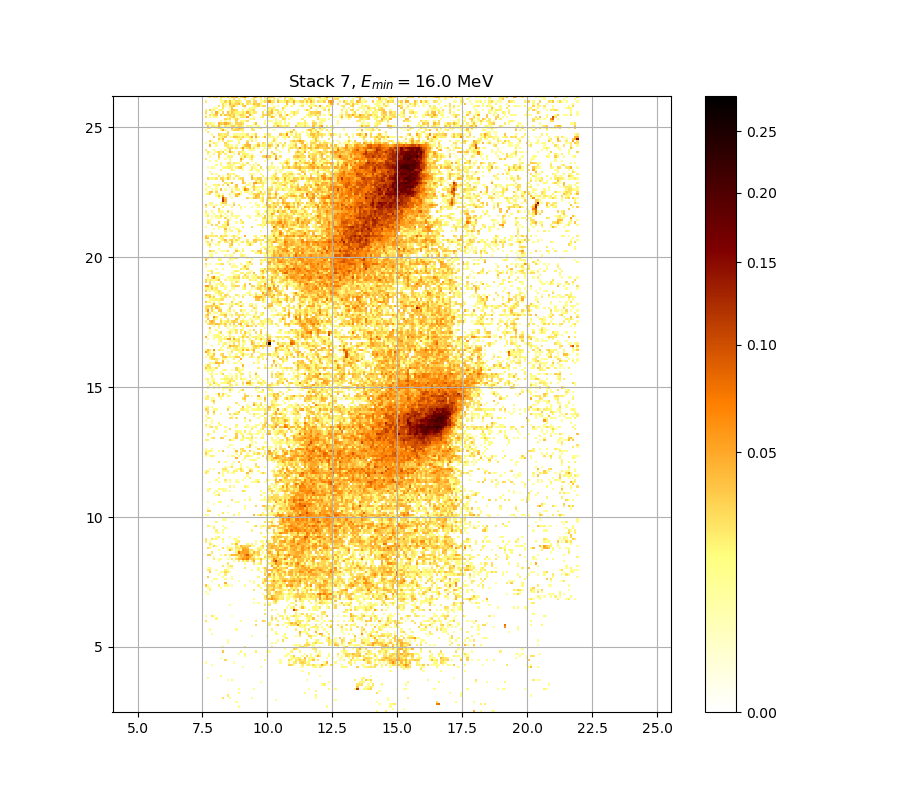

The table this chart was drawn from, first rows:
0.000000000000000000e+00, 0.000000000000000000e+00, 0.000000000000000000e+00, 0.000000000000000000e+00, 0.000000000000000000e+00, 0.000000000000000000e+00, 0.000000000000000000e+00, 0.000000000000000000e+00, 0.000000000000000000e+00, 0.000000000000000000e+00, 0.000000000000000000e+00, 0.000000000000000000e+00, 0.000000000000000000e+00, 0.000000000000000000e+00, 0.000000000000000000e+00, 0.000000000000000000e+00, 0.000000000000000000e+00, 0.000000000000000000e+00, 0.000000000000000000e+00, 0.000000000000000000e+00, 0.000000000000000000e+00, 0.000000000000000000e+00, 0.000000000000000000e+00, 0.000000000000000000e+00
0.000000000000000000e+00, 0.000000000000000000e+00, 0.000000000000000000e+00, 0.000000000000000000e+00, 0.000000000000000000e+00, 0.000000000000000000e+00, 0.000000000000000000e+00, 0.000000000000000000e+00, 0.000000000000000000e+00, 0.000000000000000000e+00, 0.000000000000000000e+00, 0.000000000000000000e+00, 0.000000000000000000e+00, 0.000000000000000000e+00, 0.000000000000000000e+00, 0.000000000000000000e+00, 0.000000000000000000e+00, 0.000000000000000000e+00, 0.000000000000000000e+00, 0.000000000000000000e+00, 0.000000000000000000e+00, 0.000000000000000000e+00, 0.000000000000000000e+00, 0.000000000000000000e+00
0.000000000000000000e+00, 0.000000000000000000e+00, 0.000000000000000000e+00, 0.000000000000000000e+00, 0.000000000000000000e+00, 0.000000000000000000e+00, 0.000000000000000000e+00, 0.000000000000000000e+00, 0.000000000000000000e+00, 0.000000000000000000e+00, 0.000000000000000000e+00, 0.000000000000000000e+00, 0.000000000000000000e+00, 0.000000000000000000e+00, 0.000000000000000000e+00, 1.269906615057888460e-02, 0.000000000000000000e+00, 0.000000000000000000e+00, 0.000000000000000000e+00, 0.000000000000000000e+00, 0.000000000000000000e+00, 0.000000000000000000e+00, 0.000000000000000000e+00, 0.000000000000000000e+00
0.000000000000000000e+00, 0.000000000000000000e+00, 0.000000000000000000e+00, 0.000000000000000000e+00, 0.000000000000000000e+00, 0.000000000000000000e+00, 0.000000000000000000e+00, 0.000000000000000000e+00, 0.000000000000000000e+00, 0.000000000000000000e+00, 0.000000000000000000e+00, 0.000000000000000000e+00, 0.000000000000000000e+00, 0.000000000000000000e+00, 0.000000000000000000e+00, 0.000000000000000000e+00, 0.000000000000000000e+00, 0.000000000000000000e+00, 0.000000000000000000e+00, 0.000000000000000000e+00, 0.000000000000000000e+00, 0.000000000000000000e+00, 0.000000000000000000e+00, 0.000000000000000000e+00
0.000000000000000000e+00, 0.000000000000000000e+00, 0.000000000000000000e+00, 0.000000000000000000e+00, 0.000000000000000000e+00, 0.000000000000000000e+00, 0.000000000000000000e+00, 0.000000000000000000e+00, 0.000000000000000000e+00, 0.000000000000000000e+00, 0.000000000000000000e+00, 0.000000000000000000e+00, 0.000000000000000000e+00, 0.000000000000000000e+00, 1.092457529035666119e-02, 0.000000000000000000e+00, 0.000000000000000000e+00, 0.000000000000000000e+00, 0.000000000000000000e+00, 0.000000000000000000e+00, 0.000000000000000000e+00, 0.000000000000000000e+00, 0.000000000000000000e+00, 0.000000000000000000e+00
0.000000000000000000e+00, 0.000000000000000000e+00, 0.000000000000000000e+00, 0.000000000000000000e+00, 0.000000000000000000e+00, 0.000000000000000000e+00, 0.000000000000000000e+00, 0.000000000000000000e+00, 0.000000000000000000e+00, 0.000000000000000000e+00, 0.000000000000000000e+00, 0.000000000000000000e+00, 0.000000000000000000e+00, 0.000000000000000000e+00, 0.000000000000000000e+00, 0.000000000000000000e+00, 0.000000000000000000e+00, 0.000000000000000000e+00, 0.000000000000000000e+00, 0.000000000000000000e+00, 0.000000000000000000e+00, 0.000000000000000000e+00, 0.000000000000000000e+00, 0.000000000000000000e+00
0.000000000000000000e+00, 0.000000000000000000e+00, 0.000000000000000000e+00, 0.000000000000000000e+00, 0.000000000000000000e+00, 0.000000000000000000e+00, 0.000000000000000000e+00, 0.000000000000000000e+00, 2.839982228428857003e-02, 0.000000000000000000e+00, 0.000000000000000000e+00, 1.337272337073780459e-02, 0.000000000000000000e+00, 0.000000000000000000e+00, 0.000000000000000000e+00, 0.000000000000000000e+00, 0.000000000000000000e+00, 0.000000000000000000e+00, 0.000000000000000000e+00, 0.000000000000000000e+00, 0.000000000000000000e+00, 1.502759665624469471e-02, 0.000000000000000000e+00, 0.000000000000000000e+00
0.000000000000000000e+00, 0.000000000000000000e+00, 0.000000000000000000e+00, 0.000000000000000000e+00, 0.000000000000000000e+00, 0.000000000000000000e+00, 0.000000000000000000e+00, 0.000000000000000000e+00, 0.000000000000000000e+00, 0.000000000000000000e+00, 2.401019793744685327e-02, 0.000000000000000000e+00, 0.000000000000000000e+00, 0.000000000000000000e+00, 0.000000000000000000e+00, 0.000000000000000000e+00, 0.000000000000000000e+00, 0.000000000000000000e+00, 0.000000000000000000e+00, 0.000000000000000000e+00, 0.000000000000000000e+00, 0.000000000000000000e+00, 0.000000000000000000e+00, 0.000000000000000000e+00
0.000000000000000000e+00, 0.000000000000000000e+00, 0.000000000000000000e+00, 0.000000000000000000e+00, 0.000000000000000000e+00, 0.000000000000000000e+00, 0.000000000000000000e+00, 0.000000000000000000e+00, 0.000000000000000000e+00, 0.000000000000000000e+00, 0.000000000000000000e+00, 0.000000000000000000e+00, 0.000000000000000000e+00, 0.000000000000000000e+00, 0.000000000000000000e+00, 1.680720964319937921e-02, 0.000000000000000000e+00, 0.000000000000000000e+00, 0.000000000000000000e+00, 0.000000000000000000e+00, 0.000000000000000000e+00, 0.000000000000000000e+00, 0.000000000000000000e+00, 0.000000000000000000e+00
0.000000000000000000e+00, 0.000000000000000000e+00, 0.000000000000000000e+00, 0.000000000000000000e+00, 0.000000000000000000e+00, 0.000000000000000000e+00, 0.000000000000000000e+00, 0.000000000000000000e+00, 0.000000000000000000e+00, 0.000000000000000000e+00, 0.000000000000000000e+00, 0.000000000000000000e+00, 0.000000000000000000e+00, 0.000000000000000000e+00, 0.000000000000000000e+00, 0.000000000000000000e+00, 0.000000000000000000e+00, 0.000000000000000000e+00, 0.000000000000000000e+00, 0.000000000000000000e+00, 0.000000000000000000e+00, 0.000000000000000000e+00, 0.000000000000000000e+00, 0.000000000000000000e+00
0.000000000000000000e+00, 0.000000000000000000e+00, 0.000000000000000000e+00, 0.000000000000000000e+00, 0.000000000000000000e+00, 0.000000000000000000e+00, 0.000000000000000000e+00, 0.000000000000000000e+00, 0.000000000000000000e+00, 0.000000000000000000e+00, 0.000000000000000000e+00, 0.000000000000000000e+00, 0.000000000000000000e+00, 0.000000000000000000e+00, 0.000000000000000000e+00, 1.269906615057888460e-02, 0.000000000000000000e+00, 0.000000000000000000e+00, 0.000000000000000000e+00, 0.000000000000000000e+00, 0.000000000000000000e+00, 0.000000000000000000e+00, 1.165858197255981166e-02, 0.000000000000000000e+00
0.000000000000000000e+00, 0.000000000000000000e+00, 0.000000000000000000e+00, 0.000000000000000000e+00, 0.000000000000000000e+00, 0.000000000000000000e+00, 0.000000000000000000e+00, 0.000000000000000000e+00, 0.000000000000000000e+00, 0.000000000000000000e+00, 0.000000000000000000e+00, 0.000000000000000000e+00, 0.000000000000000000e+00, 0.000000000000000000e+00, 0.000000000000000000e+00, 0.000000000000000000e+00, 0.000000000000000000e+00, 0.000000000000000000e+00, 0.000000000000000000e+00, 0.000000000000000000e+00, 0.000000000000000000e+00, 0.000000000000000000e+00, 0.000000000000000000e+00, 0.000000000000000000e+00
0.000000000000000000e+00, 0.000000000000000000e+00, 0.000000000000000000e+00, 0.000000000000000000e+00, 0.000000000000000000e+00, 0.000000000000000000e+00, 0.000000000000000000e+00, 0.000000000000000000e+00, 0.000000000000000000e+00, 0.000000000000000000e+00, 0.000000000000000000e+00, 0.000000000000000000e+00, 0.000000000000000000e+00, 0.000000000000000000e+00, 0.000000000000000000e+00, 0.000000000000000000e+00, 0.000000000000000000e+00, 0.000000000000000000e+00, 0.000000000000000000e+00, 0.000000000000000000e+00, 0.000000000000000000e+00, 0.000000000000000000e+00, 0.000000000000000000e+00, 0.000000000000000000e+00
0.000000000000000000e+00, 0.000000000000000000e+00, 0.000000000000000000e+00, 0.000000000000000000e+00, 0.000000000000000000e+00, 0.000000000000000000e+00, 0.000000000000000000e+00, 0.000000000000000000e+00, 0.000000000000000000e+00, 0.000000000000000000e+00, 0.000000000000000000e+00, 0.000000000000000000e+00, 0.000000000000000000e+00, 0.000000000000000000e+00, 0.000000000000000000e+00, 0.000000000000000000e+00, 0.000000000000000000e+00, 0.000000000000000000e+00, 0.000000000000000000e+00, 0.000000000000000000e+00, 0.000000000000000000e+00, 0.000000000000000000e+00, 0.000000000000000000e+00, 0.000000000000000000e+00
0.000000000000000000e+00, 0.000000000000000000e+00, 0.000000000000000000e+00, 0.000000000000000000e+00, 0.000000000000000000e+00, 0.000000000000000000e+00, 0.000000000000000000e+00, 0.000000000000000000e+00, 0.000000000000000000e+00, 0.000000000000000000e+00, 1.227054016431772254e-02, 0.000000000000000000e+00, 1.938858824153760763e-02, 0.000000000000000000e+00, 0.000000000000000000e+00, 0.000000000000000000e+00, 0.000000000000000000e+00, 0.000000000000000000e+00, 0.000000000000000000e+00, 0.000000000000000000e+00, 0.000000000000000000e+00, 0.000000000000000000e+00, 0.000000000000000000e+00, 0.000000000000000000e+00
0.000000000000000000e+00, 1.901952723369752102e-02, 0.000000000000000000e+00, 0.000000000000000000e+00, 0.000000000000000000e+00, 0.000000000000000000e+00, 0.000000000000000000e+00, 0.000000000000000000e+00, 0.000000000000000000e+00, 0.000000000000000000e+00, 0.000000000000000000e+00, 0.000000000000000000e+00, 0.000000000000000000e+00, 0.000000000000000000e+00, 0.000000000000000000e+00, 0.000000000000000000e+00, 0.000000000000000000e+00, 0.000000000000000000e+00, 0.000000000000000000e+00, 0.000000000000000000e+00, 0.000000000000000000e+00, 0.000000000000000000e+00, 0.000000000000000000e+00, 0.000000000000000000e+00
0.000000000000000000e+00, 0.000000000000000000e+00, 0.000000000000000000e+00, 0.000000000000000000e+00, 0.000000000000000000e+00, 0.000000000000000000e+00, 0.000000000000000000e+00, 1.914253668123942070e-02, 0.000000000000000000e+00, 0.000000000000000000e+00, 0.000000000000000000e+00, 0.000000000000000000e+00, 0.000000000000000000e+00, 0.000000000000000000e+00, 0.000000000000000000e+00, 0.000000000000000000e+00, 0.000000000000000000e+00, 0.000000000000000000e+00, 0.000000000000000000e+00, 0.000000000000000000e+00, 0.000000000000000000e+00, 0.000000000000000000e+00, 0.000000000000000000e+00, 0.000000000000000000e+00
0.000000000000000000e+00, 0.000000000000000000e+00, 0.000000000000000000e+00, 0.000000000000000000e+00, 0.000000000000000000e+00, 0.000000000000000000e+00, 0.000000000000000000e+00, 0.000000000000000000e+00, 0.000000000000000000e+00, 0.000000000000000000e+00, 0.000000000000000000e+00, 0.000000000000000000e+00, 0.000000000000000000e+00, 0.000000000000000000e+00, 0.000000000000000000e+00, 0.000000000000000000e+00, 0.000000000000000000e+00, 0.000000000000000000e+00, 0.000000000000000000e+00, 0.000000000000000000e+00, 0.000000000000000000e+00, 0.000000000000000000e+00, 0.000000000000000000e+00, 0.000000000000000000e+00
0.000000000000000000e+00, 0.000000000000000000e+00, 0.000000000000000000e+00, 0.000000000000000000e+00, 0.000000000000000000e+00, 0.000000000000000000e+00, 0.000000000000000000e+00, 0.000000000000000000e+00, 0.000000000000000000e+00, 0.000000000000000000e+00, 0.000000000000000000e+00, 0.000000000000000000e+00, 0.000000000000000000e+00, 0.000000000000000000e+00, 0.000000000000000000e+00, 0.000000000000000000e+00, 0.000000000000000000e+00, 0.000000000000000000e+00, 0.000000000000000000e+00, 0.000000000000000000e+00, 0.000000000000000000e+00, 0.000000000000000000e+00, 0.000000000000000000e+00, 0.000000000000000000e+00
0.000000000000000000e+00, 0.000000000000000000e+00, 0.000000000000000000e+00, 0.000000000000000000e+00, 0.000000000000000000e+00, 0.000000000000000000e+00, 0.000000000000000000e+00, 0.000000000000000000e+00, 0.000000000000000000e+00, 0.000000000000000000e+00, 0.000000000000000000e+00, 0.000000000000000000e+00, 0.000000000000000000e+00, 0.000000000000000000e+00, 0.000000000000000000e+00, 0.000000000000000000e+00, 0.000000000000000000e+00, 0.000000000000000000e+00, 0.000000000000000000e+00, 0.000000000000000000e+00, 0.000000000000000000e+00, 0.000000000000000000e+00, 0.000000000000000000e+00, 0.000000000000000000e+00
0.000000000000000000e+00, 0.000000000000000000e+00, 0.000000000000000000e+00, 0.000000000000000000e+00, 0.000000000000000000e+00, 0.000000000000000000e+00, 0.000000000000000000e+00, 0.000000000000000000e+00, 0.000000000000000000e+00, 0.000000000000000000e+00, 0.000000000000000000e+00, 0.000000000000000000e+00, 0.000000000000000000e+00, 0.000000000000000000e+00, 0.000000000000000000e+00, 0.000000000000000000e+00, 0.000000000000000000e+00, 1.043544466908953583e-02, 0.000000000000000000e+00, 0.000000000000000000e+00, 0.000000000000000000e+00, 0.000000000000000000e+00, 0.000000000000000000e+00, 0.000000000000000000e+00
0.000000000000000000e+00, 0.000000000000000000e+00, 0.000000000000000000e+00, 1.141387155957439975e-02, 0.000000000000000000e+00, 0.000000000000000000e+00, 0.000000000000000000e+00, 0.000000000000000000e+00, 0.000000000000000000e+00, 0.000000000000000000e+00, 0.000000000000000000e+00, 0.000000000000000000e+00, 0.000000000000000000e+00, 0.000000000000000000e+00, 0.000000000000000000e+00, 0.000000000000000000e+00, 0.000000000000000000e+00, 0.000000000000000000e+00, 0.000000000000000000e+00, 0.000000000000000000e+00, 0.000000000000000000e+00, 0.000000000000000000e+00, 0.000000000000000000e+00, 0.000000000000000000e+00
1.374030671951832761e-02, 0.000000000000000000e+00, 0.000000000000000000e+00, 0.000000000000000000e+00, 0.000000000000000000e+00, 0.000000000000000000e+00, 0.000000000000000000e+00, 0.000000000000000000e+00, 0.000000000000000000e+00, 0.000000000000000000e+00, 0.000000000000000000e+00, 0.000000000000000000e+00, 0.000000000000000000e+00, 1.025206328737942457e-02, 0.000000000000000000e+00, 0.000000000000000000e+00, 0.000000000000000000e+00, 0.000000000000000000e+00, 0.000000000000000000e+00, 0.000000000000000000e+00, 0.000000000000000000e+00, 0.000000000000000000e+00, 0.000000000000000000e+00, 0.000000000000000000e+00
0.000000000000000000e+00, 0.000000000000000000e+00, 0.000000000000000000e+00, 0.000000000000000000e+00, 0.000000000000000000e+00, 0.000000000000000000e+00, 0.000000000000000000e+00, 0.000000000000000000e+00, 0.000000000000000000e+00, 3.100328568016026687e-02, 0.000000000000000000e+00, 0.000000000000000000e+00, 0.000000000000000000e+00, 0.000000000000000000e+00, 0.000000000000000000e+00, 0.000000000000000000e+00, 0.000000000000000000e+00, 0.000000000000000000e+00, 0.000000000000000000e+00, 0.000000000000000000e+00, 0.000000000000000000e+00, 0.000000000000000000e+00, 0.000000000000000000e+00, 0.000000000000000000e+00
0.000000000000000000e+00, 0.000000000000000000e+00, 0.000000000000000000e+00, 0.000000000000000000e+00, 0.000000000000000000e+00, 0.000000000000000000e+00, 0.000000000000000000e+00, 1.116920268688299106e-02, 0.000000000000000000e+00, 0.000000000000000000e+00, 0.000000000000000000e+00, 0.000000000000000000e+00, 0.000000000000000000e+00, 0.000000000000000000e+00, 0.000000000000000000e+00, 0.000000000000000000e+00, 0.000000000000000000e+00, 0.000000000000000000e+00, 0.000000000000000000e+00, 0.000000000000000000e+00, 0.000000000000000000e+00, 0.000000000000000000e+00, 0.000000000000000000e+00, 0.000000000000000000e+00
0.000000000000000000e+00, 0.000000000000000000e+00, 0.000000000000000000e+00, 0.000000000000000000e+00, 0.000000000000000000e+00, 0.000000000000000000e+00, 0.000000000000000000e+00, 0.000000000000000000e+00, 0.000000000000000000e+00, 0.000000000000000000e+00, 0.000000000000000000e+00, 0.000000000000000000e+00, 0.000000000000000000e+00, 0.000000000000000000e+00, 0.000000000000000000e+00, 0.000000000000000000e+00, 0.000000000000000000e+00, 0.000000000000000000e+00, 1.711426692562535712e-02, 0.000000000000000000e+00, 0.000000000000000000e+00, 0.000000000000000000e+00, 0.000000000000000000e+00, 0.000000000000000000e+00
0.000000000000000000e+00, 0.000000000000000000e+00, 0.000000000000000000e+00, 0.000000000000000000e+00, 0.000000000000000000e+00, 0.000000000000000000e+00, 0.000000000000000000e+00, 0.000000000000000000e+00, 0.000000000000000000e+00, 0.000000000000000000e+00, 0.000000000000000000e+00, 0.000000000000000000e+00, 0.000000000000000000e+00, 0.000000000000000000e+00, 0.000000000000000000e+00, 1.123036601415993568e-02, 0.000000000000000000e+00, 0.000000000000000000e+00, 2.018855729445846736e-02, 0.000000000000000000e+00, 0.000000000000000000e+00, 0.000000000000000000e+00, 0.000000000000000000e+00, 0.000000000000000000e+00
0.000000000000000000e+00, 0.000000000000000000e+00, 0.000000000000000000e+00, 0.000000000000000000e+00, 0.000000000000000000e+00, 0.000000000000000000e+00, 0.000000000000000000e+00, 0.000000000000000000e+00, 3.722279627482670550e-02, 0.000000000000000000e+00, 0.000000000000000000e+00, 0.000000000000000000e+00, 0.000000000000000000e+00, 0.000000000000000000e+00, 0.000000000000000000e+00, 0.000000000000000000e+00, 1.969621402051794506e-02, 0.000000000000000000e+00, 0.000000000000000000e+00, 0.000000000000000000e+00, 0.000000000000000000e+00, 0.000000000000000000e+00, 0.000000000000000000e+00, 2.215968786943408458e-02
0.000000000000000000e+00, 0.000000000000000000e+00, 0.000000000000000000e+00, 0.000000000000000000e+00, 0.000000000000000000e+00, 0.000000000000000000e+00, 0.000000000000000000e+00, 0.000000000000000000e+00, 0.000000000000000000e+00, 0.000000000000000000e+00, 0.000000000000000000e+00, 0.000000000000000000e+00, 0.000000000000000000e+00, 0.000000000000000000e+00, 0.000000000000000000e+00, 0.000000000000000000e+00, 0.000000000000000000e+00, 0.000000000000000000e+00, 0.000000000000000000e+00, 0.000000000000000000e+00, 0.000000000000000000e+00, 0.000000000000000000e+00, 0.000000000000000000e+00, 0.000000000000000000e+00
0.000000000000000000e+00, 0.000000000000000000e+00, 0.000000000000000000e+00, 0.000000000000000000e+00, 0.000000000000000000e+00, 0.000000000000000000e+00, 0.000000000000000000e+00, 0.000000000000000000e+00, 2.222133123158306911e-02, 0.000000000000000000e+00, 0.000000000000000000e+00, 0.000000000000000000e+00, 0.000000000000000000e+00, 0.000000000000000000e+00, 0.000000000000000000e+00, 0.000000000000000000e+00, 0.000000000000000000e+00, 0.000000000000000000e+00, 2.660515009583819257e-02, 0.000000000000000000e+00, 0.000000000000000000e+00, 0.000000000000000000e+00, 0.000000000000000000e+00, 0.000000000000000000e+00
0.000000000000000000e+00, 0.000000000000000000e+00, 0.000000000000000000e+00, 0.000000000000000000e+00, 0.000000000000000000e+00, 0.000000000000000000e+00, 0.000000000000000000e+00, 0.000000000000000000e+00, 0.000000000000000000e+00, 0.000000000000000000e+00, 0.000000000000000000e+00, 0.000000000000000000e+00, 0.000000000000000000e+00, 0.000000000000000000e+00, 0.000000000000000000e+00, 0.000000000000000000e+00, 0.000000000000000000e+00, 0.000000000000000000e+00, 0.000000000000000000e+00, 0.000000000000000000e+00, 0.000000000000000000e+00, 0.000000000000000000e+00, 0.000000000000000000e+00, 0.000000000000000000e+00
0.000000000000000000e+00, 0.000000000000000000e+00, 0.000000000000000000e+00, 0.000000000000000000e+00, 0.000000000000000000e+00, 0.000000000000000000e+00, 0.000000000000000000e+00, 0.000000000000000000e+00, 0.000000000000000000e+00, 0.000000000000000000e+00, 1.043544466908953583e-02, 0.000000000000000000e+00, 0.000000000000000000e+00, 0.000000000000000000e+00, 0.000000000000000000e+00, 0.000000000000000000e+00, 0.000000000000000000e+00, 0.000000000000000000e+00, 0.000000000000000000e+00, 0.000000000000000000e+00, 0.000000000000000000e+00, 0.000000000000000000e+00, 0.000000000000000000e+00, 0.000000000000000000e+00
0.000000000000000000e+00, 0.000000000000000000e+00, 0.000000000000000000e+00, 0.000000000000000000e+00, 0.000000000000000000e+00, 0.000000000000000000e+00, 0.000000000000000000e+00, 0.000000000000000000e+00, 0.000000000000000000e+00, 0.000000000000000000e+00, 1.263784030871430153e-02, 0.000000000000000000e+00, 0.000000000000000000e+00, 0.000000000000000000e+00, 0.000000000000000000e+00, 0.000000000000000000e+00, 0.000000000000000000e+00, 0.000000000000000000e+00, 0.000000000000000000e+00, 0.000000000000000000e+00, 0.000000000000000000e+00, 0.000000000000000000e+00, 0.000000000000000000e+00, 0.000000000000000000e+00
0.000000000000000000e+00, 0.000000000000000000e+00, 0.000000000000000000e+00, 0.000000000000000000e+00, 0.000000000000000000e+00, 0.000000000000000000e+00, 0.000000000000000000e+00, 0.000000000000000000e+00, 0.000000000000000000e+00, 0.000000000000000000e+00, 0.000000000000000000e+00, 0.000000000000000000e+00, 0.000000000000000000e+00, 0.000000000000000000e+00, 0.000000000000000000e+00, 0.000000000000000000e+00, 0.000000000000000000e+00, 0.000000000000000000e+00, 0.000000000000000000e+00, 0.000000000000000000e+00, 0.000000000000000000e+00, 0.000000000000000000e+00, 0.000000000000000000e+00, 0.000000000000000000e+00
0.000000000000000000e+00, 0.000000000000000000e+00, 0.000000000000000000e+00, 0.000000000000000000e+00, 0.000000000000000000e+00, 0.000000000000000000e+00, 0.000000000000000000e+00, 0.000000000000000000e+00, 0.000000000000000000e+00, 0.000000000000000000e+00, 0.000000000000000000e+00, 0.000000000000000000e+00, 0.000000000000000000e+00, 0.000000000000000000e+00, 0.000000000000000000e+00, 0.000000000000000000e+00, 0.000000000000000000e+00, 0.000000000000000000e+00, 0.000000000000000000e+00, 0.000000000000000000e+00, 0.000000000000000000e+00, 1.129153193469917271e-02, 0.000000000000000000e+00, 0.000000000000000000e+00
0.000000000000000000e+00, 0.000000000000000000e+00, 0.000000000000000000e+00, 1.269906615057888460e-02, 0.000000000000000000e+00, 0.000000000000000000e+00, 0.000000000000000000e+00, 0.000000000000000000e+00, 0.000000000000000000e+00, 0.000000000000000000e+00, 0.000000000000000000e+00, 0.000000000000000000e+00, 0.000000000000000000e+00, 0.000000000000000000e+00, 0.000000000000000000e+00, 0.000000000000000000e+00, 0.000000000000000000e+00, 0.000000000000000000e+00, 0.000000000000000000e+00, 0.000000000000000000e+00, 0.000000000000000000e+00, 0.000000000000000000e+00, 0.000000000000000000e+00, 0.000000000000000000e+00
0.000000000000000000e+00, 0.000000000000000000e+00, 0.000000000000000000e+00, 0.000000000000000000e+00, 0.000000000000000000e+00, 0.000000000000000000e+00, 0.000000000000000000e+00, 0.000000000000000000e+00, 0.000000000000000000e+00, 0.000000000000000000e+00, 0.000000000000000000e+00, 0.000000000000000000e+00, 0.000000000000000000e+00, 0.000000000000000000e+00, 0.000000000000000000e+00, 0.000000000000000000e+00, 0.000000000000000000e+00, 0.000000000000000000e+00, 0.000000000000000000e+00, 0.000000000000000000e+00, 0.000000000000000000e+00, 0.000000000000000000e+00, 0.000000000000000000e+00, 0.000000000000000000e+00
0.000000000000000000e+00, 0.000000000000000000e+00, 1.588643988475798435e-02, 0.000000000000000000e+00, 0.000000000000000000e+00, 0.000000000000000000e+00, 0.000000000000000000e+00, 0.000000000000000000e+00, 0.000000000000000000e+00, 0.000000000000000000e+00, 0.000000000000000000e+00, 0.000000000000000000e+00, 0.000000000000000000e+00, 0.000000000000000000e+00, 1.674580624235882248e-02, 0.000000000000000000e+00, 0.000000000000000000e+00, 0.000000000000000000e+00, 0.000000000000000000e+00, 0.000000000000000000e+00, 0.000000000000000000e+00, 0.000000000000000000e+00, 0.000000000000000000e+00, 0.000000000000000000e+00
0.000000000000000000e+00, 0.000000000000000000e+00, 0.000000000000000000e+00, 0.000000000000000000e+00, 0.000000000000000000e+00, 0.000000000000000000e+00, 0.000000000000000000e+00, 0.000000000000000000e+00, 0.000000000000000000e+00, 0.000000000000000000e+00, 0.000000000000000000e+00, 0.000000000000000000e+00, 0.000000000000000000e+00, 0.000000000000000000e+00, 0.000000000000000000e+00, 0.000000000000000000e+00, 0.000000000000000000e+00, 0.000000000000000000e+00, 0.000000000000000000e+00, 0.000000000000000000e+00, 0.000000000000000000e+00, 0.000000000000000000e+00, 0.000000000000000000e+00, 0.000000000000000000e+00
0.000000000000000000e+00, 0.000000000000000000e+00, 0.000000000000000000e+00, 0.000000000000000000e+00, 0.000000000000000000e+00, 0.000000000000000000e+00, 0.000000000000000000e+00, 0.000000000000000000e+00, 0.000000000000000000e+00, 0.000000000000000000e+00, 0.000000000000000000e+00, 0.000000000000000000e+00, 0.000000000000000000e+00, 0.000000000000000000e+00, 0.000000000000000000e+00, 0.000000000000000000e+00, 0.000000000000000000e+00, 0.000000000000000000e+00, 0.000000000000000000e+00, 0.000000000000000000e+00, 0.000000000000000000e+00, 0.000000000000000000e+00, 0.000000000000000000e+00, 3.174807179116770350e-02
0.000000000000000000e+00, 0.000000000000000000e+00, 0.000000000000000000e+00, 0.000000000000000000e+00, 0.000000000000000000e+00, 0.000000000000000000e+00, 0.000000000000000000e+00, 0.000000000000000000e+00, 0.000000000000000000e+00, 0.000000000000000000e+00, 0.000000000000000000e+00, 0.000000000000000000e+00, 0.000000000000000000e+00, 0.000000000000000000e+00, 0.000000000000000000e+00, 0.000000000000000000e+00, 0.000000000000000000e+00, 0.000000000000000000e+00, 0.000000000000000000e+00, 0.000000000000000000e+00, 0.000000000000000000e+00, 0.000000000000000000e+00, 0.000000000000000000e+00, 0.000000000000000000e+00
2.672884363723772305e-02, 0.000000000000000000e+00, 0.000000000000000000e+00, 0.000000000000000000e+00, 0.000000000000000000e+00, 0.000000000000000000e+00, 0.000000000000000000e+00, 0.000000000000000000e+00, 0.000000000000000000e+00, 0.000000000000000000e+00, 0.000000000000000000e+00, 0.000000000000000000e+00, 0.000000000000000000e+00, 0.000000000000000000e+00, 0.000000000000000000e+00, 0.000000000000000000e+00, 1.576371603015150336e-02, 0.000000000000000000e+00, 0.000000000000000000e+00, 0.000000000000000000e+00, 0.000000000000000000e+00, 0.000000000000000000e+00, 0.000000000000000000e+00, 2.308462966369946578e-02
0.000000000000000000e+00, 0.000000000000000000e+00, 0.000000000000000000e+00, 0.000000000000000000e+00, 0.000000000000000000e+00, 1.951163037006842238e-02, 0.000000000000000000e+00, 0.000000000000000000e+00, 0.000000000000000000e+00, 0.000000000000000000e+00, 0.000000000000000000e+00, 0.000000000000000000e+00, 0.000000000000000000e+00, 0.000000000000000000e+00, 0.000000000000000000e+00, 0.000000000000000000e+00, 0.000000000000000000e+00, 0.000000000000000000e+00, 0.000000000000000000e+00, 0.000000000000000000e+00, 0.000000000000000000e+00, 0.000000000000000000e+00, 0.000000000000000000e+00, 0.000000000000000000e+00
1.619329624661915851e-02, 0.000000000000000000e+00, 0.000000000000000000e+00, 2.598685263788022559e-02, 1.693002449755481864e-02, 0.000000000000000000e+00, 0.000000000000000000e+00, 0.000000000000000000e+00, 0.000000000000000000e+00, 0.000000000000000000e+00, 0.000000000000000000e+00, 0.000000000000000000e+00, 1.110804195186714666e-02, 0.000000000000000000e+00, 0.000000000000000000e+00, 0.000000000000000000e+00, 0.000000000000000000e+00, 0.000000000000000000e+00, 0.000000000000000000e+00, 0.000000000000000000e+00, 0.000000000000000000e+00, 0.000000000000000000e+00, 0.000000000000000000e+00, 0.000000000000000000e+00
0.000000000000000000e+00, 0.000000000000000000e+00, 0.000000000000000000e+00, 0.000000000000000000e+00, 0.000000000000000000e+00, 0.000000000000000000e+00, 0.000000000000000000e+00, 0.000000000000000000e+00, 0.000000000000000000e+00, 0.000000000000000000e+00, 0.000000000000000000e+00, 0.000000000000000000e+00, 0.000000000000000000e+00, 0.000000000000000000e+00, 0.000000000000000000e+00, 0.000000000000000000e+00, 0.000000000000000000e+00, 0.000000000000000000e+00, 0.000000000000000000e+00, 0.000000000000000000e+00, 0.000000000000000000e+00, 0.000000000000000000e+00, 0.000000000000000000e+00, 0.000000000000000000e+00
0.000000000000000000e+00, 0.000000000000000000e+00, 0.000000000000000000e+00, 0.000000000000000000e+00, 0.000000000000000000e+00, 0.000000000000000000e+00, 0.000000000000000000e+00, 0.000000000000000000e+00, 0.000000000000000000e+00, 0.000000000000000000e+00, 0.000000000000000000e+00, 0.000000000000000000e+00, 0.000000000000000000e+00, 0.000000000000000000e+00, 0.000000000000000000e+00, 0.000000000000000000e+00, 0.000000000000000000e+00, 0.000000000000000000e+00, 0.000000000000000000e+00, 0.000000000000000000e+00, 0.000000000000000000e+00, 0.000000000000000000e+00, 0.000000000000000000e+00, 0.000000000000000000e+00
0.000000000000000000e+00, 0.000000000000000000e+00, 0.000000000000000000e+00, 0.000000000000000000e+00, 0.000000000000000000e+00, 0.000000000000000000e+00, 0.000000000000000000e+00, 0.000000000000000000e+00, 0.000000000000000000e+00, 0.000000000000000000e+00, 0.000000000000000000e+00, 0.000000000000000000e+00, 0.000000000000000000e+00, 0.000000000000000000e+00, 0.000000000000000000e+00, 0.000000000000000000e+00, 0.000000000000000000e+00, 0.000000000000000000e+00, 0.000000000000000000e+00, 0.000000000000000000e+00, 0.000000000000000000e+00, 0.000000000000000000e+00, 0.000000000000000000e+00, 0.000000000000000000e+00
0.000000000000000000e+00, 0.000000000000000000e+00, 0.000000000000000000e+00, 0.000000000000000000e+00, 0.000000000000000000e+00, 0.000000000000000000e+00, 0.000000000000000000e+00, 0.000000000000000000e+00, 0.000000000000000000e+00, 0.000000000000000000e+00, 0.000000000000000000e+00, 0.000000000000000000e+00, 0.000000000000000000e+00, 0.000000000000000000e+00, 0.000000000000000000e+00, 0.000000000000000000e+00, 0.000000000000000000e+00, 0.000000000000000000e+00, 0.000000000000000000e+00, 0.000000000000000000e+00, 0.000000000000000000e+00, 0.000000000000000000e+00, 0.000000000000000000e+00, 0.000000000000000000e+00
0.000000000000000000e+00, 0.000000000000000000e+00, 0.000000000000000000e+00, 0.000000000000000000e+00, 0.000000000000000000e+00, 0.000000000000000000e+00, 0.000000000000000000e+00, 0.000000000000000000e+00, 0.000000000000000000e+00, 0.000000000000000000e+00, 0.000000000000000000e+00, 1.600917441547609205e-02, 0.000000000000000000e+00, 0.000000000000000000e+00, 0.000000000000000000e+00, 0.000000000000000000e+00, 0.000000000000000000e+00, 0.000000000000000000e+00, 0.000000000000000000e+00, 0.000000000000000000e+00, 0.000000000000000000e+00, 0.000000000000000000e+00, 0.000000000000000000e+00, 0.000000000000000000e+00
0.000000000000000000e+00, 0.000000000000000000e+00, 0.000000000000000000e+00, 0.000000000000000000e+00, 0.000000000000000000e+00, 0.000000000000000000e+00, 0.000000000000000000e+00, 0.000000000000000000e+00, 0.000000000000000000e+00, 0.000000000000000000e+00, 0.000000000000000000e+00, 0.000000000000000000e+00, 0.000000000000000000e+00, 0.000000000000000000e+00, 0.000000000000000000e+00, 0.000000000000000000e+00, 0.000000000000000000e+00, 0.000000000000000000e+00, 0.000000000000000000e+00, 0.000000000000000000e+00, 0.000000000000000000e+00, 0.000000000000000000e+00, 1.074113192309527481e-02, 0.000000000000000000e+00
0.000000000000000000e+00, 0.000000000000000000e+00, 0.000000000000000000e+00, 0.000000000000000000e+00, 0.000000000000000000e+00, 0.000000000000000000e+00, 0.000000000000000000e+00, 0.000000000000000000e+00, 0.000000000000000000e+00, 0.000000000000000000e+00, 0.000000000000000000e+00, 0.000000000000000000e+00, 0.000000000000000000e+00, 0.000000000000000000e+00, 0.000000000000000000e+00, 0.000000000000000000e+00, 0.000000000000000000e+00, 0.000000000000000000e+00, 0.000000000000000000e+00, 0.000000000000000000e+00, 0.000000000000000000e+00, 0.000000000000000000e+00, 0.000000000000000000e+00, 0.000000000000000000e+00
0.000000000000000000e+00, 0.000000000000000000e+00, 0.000000000000000000e+00, 0.000000000000000000e+00, 0.000000000000000000e+00, 0.000000000000000000e+00, 0.000000000000000000e+00, 0.000000000000000000e+00, 0.000000000000000000e+00, 0.000000000000000000e+00, 0.000000000000000000e+00, 0.000000000000000000e+00, 0.000000000000000000e+00, 0.000000000000000000e+00, 0.000000000000000000e+00, 0.000000000000000000e+00, 0.000000000000000000e+00, 0.000000000000000000e+00, 0.000000000000000000e+00, 0.000000000000000000e+00, 0.000000000000000000e+00, 0.000000000000000000e+00, 1.693002449755481864e-02, 0.000000000000000000e+00
0.000000000000000000e+00, 0.000000000000000000e+00, 0.000000000000000000e+00, 0.000000000000000000e+00, 0.000000000000000000e+00, 0.000000000000000000e+00, 0.000000000000000000e+00, 0.000000000000000000e+00, 0.000000000000000000e+00, 0.000000000000000000e+00, 0.000000000000000000e+00, 0.000000000000000000e+00, 0.000000000000000000e+00, 0.000000000000000000e+00, 0.000000000000000000e+00, 0.000000000000000000e+00, 0.000000000000000000e+00, 0.000000000000000000e+00, 0.000000000000000000e+00, 0.000000000000000000e+00, 0.000000000000000000e+00, 0.000000000000000000e+00, 0.000000000000000000e+00, 0.000000000000000000e+00
0.000000000000000000e+00, 1.748282440728380488e-02, 0.000000000000000000e+00, 0.000000000000000000e+00, 0.000000000000000000e+00, 0.000000000000000000e+00, 0.000000000000000000e+00, 0.000000000000000000e+00, 0.000000000000000000e+00, 0.000000000000000000e+00, 0.000000000000000000e+00, 0.000000000000000000e+00, 0.000000000000000000e+00, 0.000000000000000000e+00, 0.000000000000000000e+00, 0.000000000000000000e+00, 0.000000000000000000e+00, 0.000000000000000000e+00, 0.000000000000000000e+00, 0.000000000000000000e+00, 0.000000000000000000e+00, 0.000000000000000000e+00, 0.000000000000000000e+00, 0.000000000000000000e+00
1.766713951429655510e-02, 0.000000000000000000e+00, 0.000000000000000000e+00, 0.000000000000000000e+00, 0.000000000000000000e+00, 0.000000000000000000e+00, 0.000000000000000000e+00, 0.000000000000000000e+00, 0.000000000000000000e+00, 0.000000000000000000e+00, 0.000000000000000000e+00, 0.000000000000000000e+00, 0.000000000000000000e+00, 0.000000000000000000e+00, 0.000000000000000000e+00, 0.000000000000000000e+00, 0.000000000000000000e+00, 0.000000000000000000e+00, 0.000000000000000000e+00, 0.000000000000000000e+00, 0.000000000000000000e+00, 0.000000000000000000e+00, 0.000000000000000000e+00, 0.000000000000000000e+00
0.000000000000000000e+00, 0.000000000000000000e+00, 2.185151258372126926e-02, 0.000000000000000000e+00, 0.000000000000000000e+00, 0.000000000000000000e+00, 0.000000000000000000e+00, 0.000000000000000000e+00, 0.000000000000000000e+00, 0.000000000000000000e+00, 0.000000000000000000e+00, 0.000000000000000000e+00, 0.000000000000000000e+00, 0.000000000000000000e+00, 0.000000000000000000e+00, 0.000000000000000000e+00, 0.000000000000000000e+00, 0.000000000000000000e+00, 0.000000000000000000e+00, 0.000000000000000000e+00, 0.000000000000000000e+00, 0.000000000000000000e+00, 2.370160536656577832e-02, 0.000000000000000000e+00
0.000000000000000000e+00, 1.662300748840078030e-02, 1.631605750232799357e-02, 0.000000000000000000e+00, 0.000000000000000000e+00, 0.000000000000000000e+00, 0.000000000000000000e+00, 1.263784030871430153e-02, 0.000000000000000000e+00, 0.000000000000000000e+00, 0.000000000000000000e+00, 0.000000000000000000e+00, 0.000000000000000000e+00, 0.000000000000000000e+00, 0.000000000000000000e+00, 0.000000000000000000e+00, 0.000000000000000000e+00, 0.000000000000000000e+00, 0.000000000000000000e+00, 0.000000000000000000e+00, 0.000000000000000000e+00, 0.000000000000000000e+00, 0.000000000000000000e+00, 0.000000000000000000e+00
3.491812532249881362e-02, 1.472099319188006905e-02, 0.000000000000000000e+00, 0.000000000000000000e+00, 0.000000000000000000e+00, 0.000000000000000000e+00, 2.160502212629215879e-02, 0.000000000000000000e+00, 0.000000000000000000e+00, 1.779002973939218524e-02, 1.361776841029611884e-02, 0.000000000000000000e+00, 1.171976607398873826e-02, 0.000000000000000000e+00, 0.000000000000000000e+00, 0.000000000000000000e+00, 0.000000000000000000e+00, 0.000000000000000000e+00, 1.220933261538984654e-02, 0.000000000000000000e+00, 0.000000000000000000e+00, 0.000000000000000000e+00, 0.000000000000000000e+00, 0.000000000000000000e+00
0.000000000000000000e+00, 0.000000000000000000e+00, 0.000000000000000000e+00, 0.000000000000000000e+00, 0.000000000000000000e+00, 0.000000000000000000e+00, 0.000000000000000000e+00, 0.000000000000000000e+00, 0.000000000000000000e+00, 4.729977782859379198e-02, 0.000000000000000000e+00, 0.000000000000000000e+00, 0.000000000000000000e+00, 0.000000000000000000e+00, 0.000000000000000000e+00, 0.000000000000000000e+00, 0.000000000000000000e+00, 0.000000000000000000e+00, 0.000000000000000000e+00, 0.000000000000000000e+00, 0.000000000000000000e+00, 0.000000000000000000e+00, 1.539560844362179715e-02, 0.000000000000000000e+00
0.000000000000000000e+00, 0.000000000000000000e+00, 0.000000000000000000e+00, 1.202572562027880848e-02, 0.000000000000000000e+00, 0.000000000000000000e+00, 0.000000000000000000e+00, 0.000000000000000000e+00, 0.000000000000000000e+00, 0.000000000000000000e+00, 0.000000000000000000e+00, 0.000000000000000000e+00, 0.000000000000000000e+00, 0.000000000000000000e+00, 0.000000000000000000e+00, 1.049657695543145669e-02, 0.000000000000000000e+00, 0.000000000000000000e+00, 0.000000000000000000e+00, 0.000000000000000000e+00, 1.343398068575888532e-02, 0.000000000000000000e+00, 1.098572825460611413e-02, 0.000000000000000000e+00
0.000000000000000000e+00, 0.000000000000000000e+00, 0.000000000000000000e+00, 0.000000000000000000e+00, 1.564100284372010180e-02, 1.025206328737942457e-02, 0.000000000000000000e+00, 0.000000000000000000e+00, 0.000000000000000000e+00, 1.815876523968421724e-02, 0.000000000000000000e+00, 0.000000000000000000e+00, 1.245417847677019602e-02, 0.000000000000000000e+00, 0.000000000000000000e+00, 0.000000000000000000e+00, 0.000000000000000000e+00, 0.000000000000000000e+00, 0.000000000000000000e+00, 0.000000000000000000e+00, 0.000000000000000000e+00, 0.000000000000000000e+00, 0.000000000000000000e+00, 0.000000000000000000e+00
... 219 more rows
